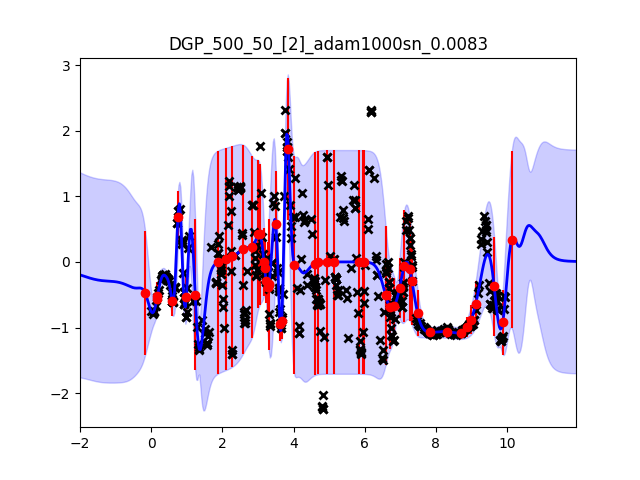

Values plotted in this chart, from the file beside it:
, exp, model, N_train, M, hidden_size, optimizer, mse, nll, outlier, outlier_var, time, config
0, meeting, DGP, 500, 50, [2], adam1000sn_0.0083, 0.3865, 0.2414, True, 0.4573, 17.68, mb_250lr_0.02
